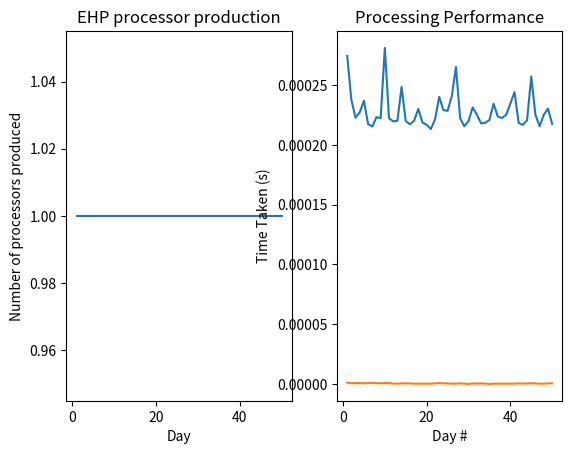

Source code (Python):
import matplotlib.pyplot as plt
import random
import time


# PART 1 METHODS


def getProcValue():
    return random.uniform(1, 1000)


def getDaysProcValues():
    dayProcValues = list()  # list to store processor values for the day
    for i in range(1000):  # calculate day's values
        dayProcValues.append(getProcValue())

    dayProcValues.sort()
    return dayProcValues


def getTopPercentOfValues(percentAsDecimal: list[float]):
    filteredList = []
    percentAsDecimal.sort()
    numOfViableProcs = .58 * 1000
    numOfEhpProcs = int(.002 * numOfViableProcs)
    return percentAsDecimal[-numOfEhpProcs:]


def getEHPProcs(dayProcValues):
    return getTopPercentOfValues(dayProcValues)


def part1():
    print("Running code for part 1")
    # getting values for ehp processors
    procValues = dict()
    timeTaken = dict()
    for i in range(1, 51):  # for 50 days
        startTime = time.time()
        dayProcValues = getDaysProcValues()
        ehpProcs = getEHPProcs(dayProcValues)
        procValues[i] = ehpProcs
        endTime = time.time()
        totalTime = endTime - startTime
        timeTaken[i] = totalTime

    procValueKeys = list(procValues.keys())
    procValueCount = [len(i) for i in procValues.values()]

    timeValueKeys = list(timeTaken.keys())
    timeValueCount = [i for i in timeTaken.values()]

    fix, axs = plt.subplots(1, 2)

    axs[0].plot(procValueKeys, procValueCount)
    axs[0].set_xlabel("Day")
    axs[0].set_ylabel("Number of processors produced")
    axs[0].set_title("EHP processor production")

    axs[1].plot(timeValueKeys, timeValueCount)
    axs[1].set_xlabel("Day #")
    axs[1].set_ylabel("Time Taken (s)")
    axs[1].set_title("Processing Performance")

    plt.show()


# PART 2 METHODS

def part2():
    print("Running code for part 2")
    procValues = dict()
    timeTaken = dict()
    for i in range(1, 51):  # for 50 days
        dayProcValues = getDaysProcValues()
        startTime = time.time()
        for j in procValues.values():
            if j >= .58 * 1000 * .002:
                procValues[i] = j
                break
        endTime = time.time()
        totalTime = endTime - startTime
        timeTaken[i] = totalTime

    timeValueKeys = list(timeTaken.keys())
    timeValueCount = [i for i in timeTaken.values()]

    plt.plot(timeValueKeys, timeValueCount)
    plt.title("Processing Performance")
    plt.xlabel("Day #")
    plt.ylabel("Time Taken (s)")
    plt.show()


def main():
    part1()
    part2()


if __name__ == "__main__":
    main()
